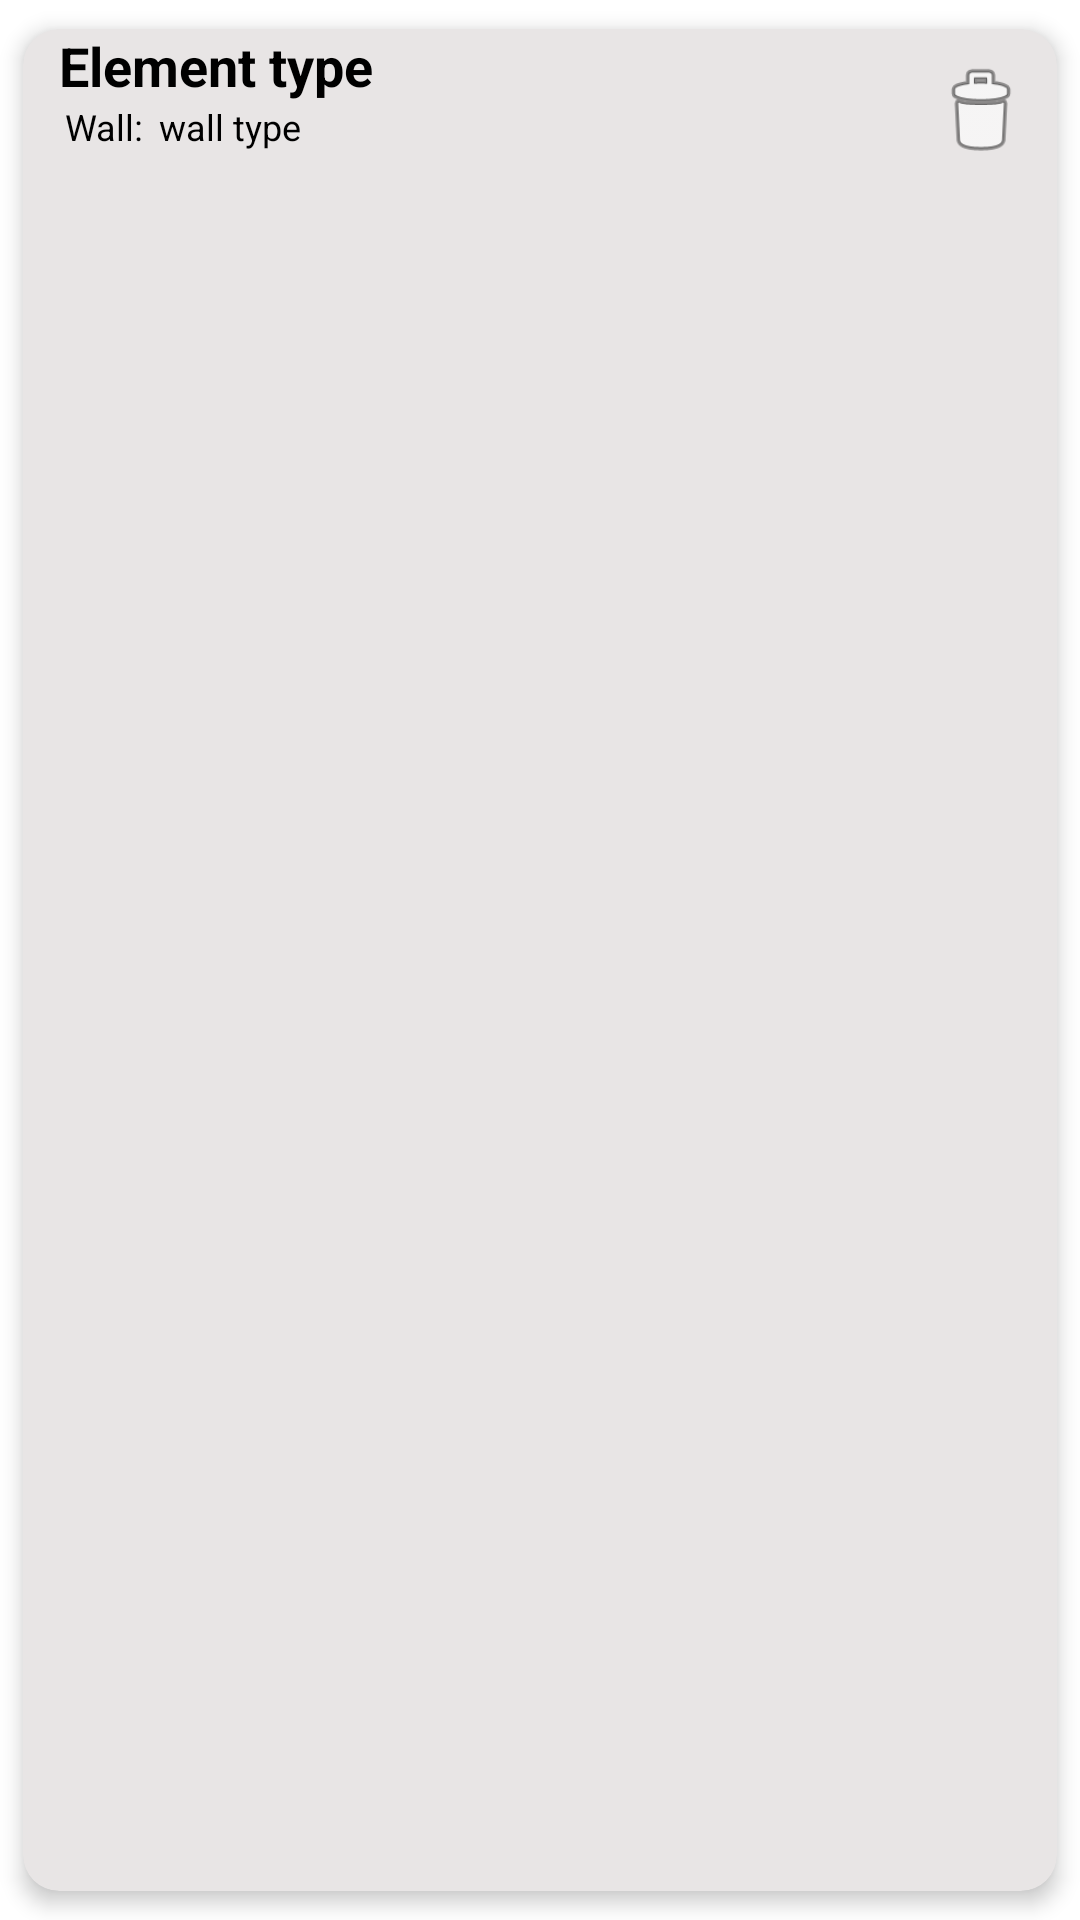

This screen was rendered from an Android layout file. Write that file and the resources it references.
<!-- AndroidManifest.xml: application theme Theme.Wayfinding -->
<!-- res/layout/element_item.xml -->
<?xml version="1.0" encoding="utf-8"?>
<androidx.cardview.widget.CardView xmlns:android="http://schemas.android.com/apk/res/android"
    xmlns:app="http://schemas.android.com/apk/res-auto"
    xmlns:tools="http://schemas.android.com/tools"
    android:id="@+id/roomList_cardView"
    android:layout_width="match_parent"
    android:layout_height="wrap_content"
    android:animateLayoutChanges="true"
    app:cardBackgroundColor="#E8E5E5"
    app:cardCornerRadius="12dp"
    app:cardElevation="4dp"
    app:cardUseCompatPadding="true"
    tools:ignore="MissingDefaultResource">

    <LinearLayout
        android:layout_width="match_parent"
        android:layout_height="wrap_content"
        android:orientation="horizontal">

        <RelativeLayout
            android:id="@+id/grayBox"
            android:layout_width="match_parent"
            android:layout_height="wrap_content"
            android:animateLayoutChanges="true"
            android:orientation="vertical">

            <TextView
                android:id="@+id/elem_type"
                android:layout_width="wrap_content"
                android:layout_height="wrap_content"
                android:layout_alignParentLeft="true"
                android:layout_alignParentTop="true"
                android:layout_centerVertical="true"
                android:layout_marginLeft="12dp"
                android:text="Element type"
                android:textColor="@color/black"
                android:textSize="18dp"
                android:textStyle="bold" />

            <RelativeLayout
                android:layout_width="match_parent"
                android:layout_height="wrap_content"
                android:layout_below="@id/elem_type"
                android:layout_marginBottom="5dp"
                android:animateLayoutChanges="true"
                android:orientation="horizontal">

                <TextView
                    android:id="@+id/wall_textView"
                    android:layout_width="wrap_content"
                    android:layout_height="wrap_content"
                    android:layout_alignParentLeft="false"
                    android:layout_alignParentBottom="false"
                    android:layout_marginLeft="14dp"
                    android:text="Wall:"
                    android:textColor="@color/black"
                    android:textSize="12sp" />

                <TextView
                    android:id="@+id/wall_type"
                    android:layout_width="wrap_content"
                    android:layout_height="wrap_content"
                    android:layout_alignParentBottom="false"
                    android:layout_marginLeft="5dp"
                    android:layout_toRightOf="@id/wall_textView"
                    android:text="wall type"
                    android:textAlignment="viewStart"
                    android:textColor="@color/black"
                    android:textSize="12sp" />
            </RelativeLayout>

            <Button
                android:id="@+id/deleteElem_button"
                android:layout_width="35dp"
                android:layout_height="35dp"
                android:layout_alignParentRight="true"
                android:layout_marginStart="10dp"
                android:layout_marginTop="10dp"
                android:layout_marginEnd="8dp"
                android:layout_marginRight="8dp"
                android:layout_marginBottom="10dp"
                android:background="@drawable/button_background"
                android:drawable="@android:drawable/ic_menu_delete"
                android:gravity="center_horizontal" />


        </RelativeLayout>

    </LinearLayout>
</androidx.cardview.widget.CardView>
<!-- resources referenced by this layout -->
<resources>
  <!-- drawable button_background (drawable) -->
  <layer-list xmlns:android="http://schemas.android.com/apk/res/android">
      <item android:drawable="@android:drawable/ic_menu_delete" />
  </layer-list>
  <style name="Theme.Wayfinding" parent="Theme.MaterialComponents.DayNight.DarkActionBar">
          
          <item name="colorPrimary">@color/purple_500</item>
          <item name="colorPrimaryVariant">@color/purple_700</item>
          <item name="colorOnPrimary">@color/white</item>
          
          <item name="colorSecondary">@color/teal_200</item>
          <item name="colorSecondaryVariant">@color/teal_700</item>
          <item name="colorOnSecondary">@color/black</item>
          
          <item name="android:statusBarColor">?attr/colorPrimaryVariant</item>
          
      </style>
  <!-- not gathered from this repository: default colours our renderer supplied (Android Studio template values) -->
  <color name="purple_500">#FF6200EE</color>
  <color name="purple_700">#FF3700B3</color>
  <color name="teal_200">#FF03DAC5</color>
  <color name="teal_700">#FF018786</color>
  <color name="black">#FF000000</color>
  <color name="white">#FFFFFFFF</color>
</resources>
